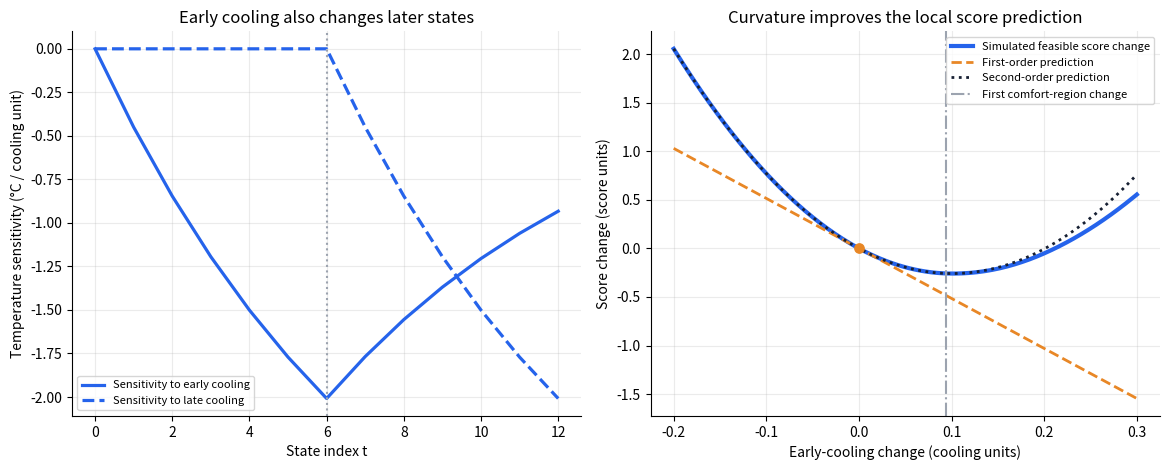

The script that saved this image:
import numpy as np
import matplotlib.pyplot as plt

# Horizon and initial state
TIME_STEPS = 12
INITIAL_TEMPERATURE = 27.0

# Fixed parameters
WEATHER_EXCHANGE = 0.12
OCCUPANT_HEAT = 0.012
COOLING_EFFECT = 0.45

# External inputs
OUTSIDE_TEMPERATURE = np.full(TIME_STEPS, 31.0)
OCCUPANTS = np.full(TIME_STEPS, 20.0)

# Requirement limits
MIN_COOLING, MAX_COOLING = 0.0, 5.0
MIN_TEMPERATURE, MAX_TEMPERATURE = 20.0, 30.0
MAX_ENERGY = 60.0

# Evaluation hyperparameter
ENERGY_WEIGHT = 1.0

# Stable visual roles
BLUE, ORANGE, GRAY = "#2563EB", "#E88726", "#9CA3AF"

def expand_decision(decision):
    """Expand the chosen levels into u_0, ..., u_11."""
    decision = np.asarray(decision, dtype=float)
    if decision.shape != (2,) or not np.isfinite(decision).all():
        raise ValueError("A decision must contain two finite cooling levels.")
    return np.repeat(decision, TIME_STEPS // 2)


def simulate_classroom(decision):
    cooling_schedule = expand_decision(decision)
    temperatures = np.empty(TIME_STEPS + 1)
    temperatures[0] = INITIAL_TEMPERATURE
    for t in range(TIME_STEPS):
        temperatures[t + 1] = (
            temperatures[t]
            + WEATHER_EXCHANGE * (OUTSIDE_TEMPERATURE[t] - temperatures[t])
            + OCCUPANT_HEAT * OCCUPANTS[t]
            - COOLING_EFFECT * cooling_schedule[t]
        )
    return cooling_schedule, temperatures


def performance_outputs(cooling_schedule, temperatures):
    discomfort = np.sum(
        np.maximum(temperatures[1:] - 24.0, 0.0) ** 2
        + np.maximum(22.0 - temperatures[1:], 0.0) ** 2
    )
    energy = 0.5 * np.sum(cooling_schedule ** 2)
    return float(discomfort), float(energy)


def check_feasibility(decision, temperatures, energy):
    violations = []
    if not np.all((MIN_COOLING <= decision) & (decision <= MAX_COOLING)):
        violations.append("cooling bound")
    if np.min(temperatures[1:]) < MIN_TEMPERATURE:
        violations.append("minimum temperature")
    if np.max(temperatures[1:]) > MAX_TEMPERATURE:
        violations.append("maximum temperature")
    if energy > MAX_ENERGY:
        violations.append("energy limit")
    return tuple(violations)


def evaluate_candidate(decision, energy_weight=ENERGY_WEIGHT):
    decision = np.asarray(decision, dtype=float)
    cooling_schedule, temperatures = simulate_classroom(decision)
    discomfort, energy = performance_outputs(cooling_schedule, temperatures)
    violations = check_feasibility(decision, temperatures, energy)
    return {
        "decision": decision.copy(), "cooling_schedule": cooling_schedule,
        "temperatures": temperatures, "discomfort": discomfort, "energy": energy,
        "feasible": not violations, "violations": violations,
        "energy_weight": float(energy_weight),
        "objective": discomfort + energy_weight * energy,
    }


def score(decision, energy_weight=ENERGY_WEIGHT):
    """Also defined outside the feasible set for geometry and derivatives."""
    return evaluate_candidate(decision, energy_weight)["objective"]

def evaluate_derivatives(decision, energy_weight=ENERGY_WEIGHT):
    result = evaluate_candidate(decision, energy_weight)

    # Differentiate the physical state transition; row zero is the fixed T_0.
    temperature_jacobian = np.zeros((TIME_STEPS + 1, 2))
    for t in range(TIME_STEPS):
        temperature_jacobian[t + 1] = (
            (1 - WEATHER_EXCHANGE) * temperature_jacobian[t]
        )
        period = t // (TIME_STEPS // 2)
        temperature_jacobian[t + 1, period] -= COOLING_EFFECT
    state_jacobian = temperature_jacobian[1:]

    # Differentiate the performance mapping.
    temperatures = result["temperatures"][1:]
    discomfort_slopes = (
        2 * np.maximum(temperatures - 24.0, 0.0)
        - 2 * np.maximum(22.0 - temperatures, 0.0)
    )
    discomfort_gradient = state_jacobian.T @ discomfort_slopes
    energy_gradient = 6 * result["decision"]
    performance_jacobian = np.vstack((discomfort_gradient, energy_gradient))

    # Differentiate the score mapping at a fixed energy weight.
    response_gradient = np.array([1.0, energy_weight])
    score_gradient = performance_jacobian.T @ response_gradient
    near_threshold = np.any(
        np.isclose(temperatures[:, None], [22.0, 24.0], rtol=0, atol=1e-10)
    )
    score_hessian = None
    if not near_threshold:
        penalized = (temperatures < 22.0) | (temperatures > 24.0)
        score_hessian = (
            2 * state_jacobian.T @ (penalized[:, None] * state_jacobian)
            + 6 * energy_weight * np.eye(2)
        )

    return {
        **result,
        "temperature_jacobian": temperature_jacobian,
        "performance_jacobian": performance_jacobian,
        "score_gradient": score_gradient,
        "score_hessian": score_hessian,
    }


def finite_difference_jacobian(mapping, decision, step=1e-4):
    """Central differences: one column per perturbed input coordinate."""
    if not np.isfinite(step) or step <= 0:
        raise ValueError("The finite-difference step must be finite and positive.")
    decision = np.asarray(decision, dtype=float)
    columns = [
        (np.atleast_1d(mapping(decision + step * direction))
         - np.atleast_1d(mapping(decision - step * direction))) / (2 * step)
        for direction in np.eye(decision.size)
    ]
    return np.column_stack(columns)


def performance_vector(decision):
    result = evaluate_candidate(decision)
    return np.array([result["discomfort"], result["energy"]])

decision = np.array([3.0, 2.0])
derivatives = evaluate_derivatives(decision)
print("Feasibility:", "feasible" if derivatives["feasible"] else derivatives["violations"])
print("Performance Jacobian (rows D, E; columns early, late):")
print(np.round(derivatives["performance_jacobian"], 6))
print("Score gradient:", np.round(derivatives["score_gradient"], 6))
print("Score Hessian:\n", np.round(derivatives["score_hessian"], 6))
for perturbation in [1e-2, 1e-3, 1e-4]:
    numerical_jacobian = finite_difference_jacobian(
        performance_vector, decision, step=perturbation
    )
    numerical_gradient = finite_difference_jacobian(
        score, decision, step=perturbation
    )[0]
    numerical_hessian = finite_difference_jacobian(
        lambda trial: evaluate_derivatives(trial)["score_gradient"],
        decision, step=perturbation,
    )
    print(
        f"epsilon={perturbation:g}: max absolute differences "
        f"Jacobian={np.max(np.abs(numerical_jacobian - derivatives['performance_jacobian'])):.2e}, "
        f"gradient={np.max(np.abs(numerical_gradient - derivatives['score_gradient'])):.2e}, "
        f"Hessian={np.max(np.abs(numerical_hessian - derivatives['score_hessian'])):.2e}"
    )

for energy_weight in [0.5, 1.0, 2.0]:
    weighted = evaluate_derivatives(decision, energy_weight)
    print(
        f"lambda_E={energy_weight:.1f}: feasible={weighted['feasible']}; "
        f"D={weighted['discomfort']:.3f}, E={weighted['energy']:.3f}; "
        f"gradient={np.round(weighted['score_gradient'], 3)}"
    )

def show_vector_differentiation():
    reference = evaluate_derivatives((3.0, 2.0))
    direction = np.array([1.0, 0.0])
    offsets = np.linspace(-0.2, 0.3, 251)
    candidates = [
        evaluate_candidate(reference["decision"] + offset * direction)
        for offset in offsets
    ]
    changes = np.array([r["objective"] - reference["objective"] for r in candidates])
    feasible = np.array([r["feasible"] for r in candidates])
    linear = offsets * (reference["score_gradient"] @ direction)
    quadratic = linear + 0.5 * offsets ** 2 * (
        direction @ reference["score_hessian"] @ direction
    )
    first_crossing = (
        (24.0 - reference["temperatures"][6])
        / reference["temperature_jacobian"][6, 0]
    )

    figure, axes = plt.subplots(1, 2, figsize=(11.8, 4.8))
    for index, label, linestyle in [
        (0, "Sensitivity to early cooling", "-"),
        (1, "Sensitivity to late cooling", "--"),
    ]:
        axes[0].plot(
            np.arange(TIME_STEPS + 1), reference["temperature_jacobian"][:, index],
            color=BLUE, linestyle=linestyle, linewidth=2.3, label=label,
        )
    axes[0].axvline(6, color=GRAY, linestyle=":")
    axes[0].set(
        xlabel="State index t", ylabel="Temperature sensitivity (°C / cooling unit)",
        title="Early cooling also changes later states", xticks=np.arange(0, 13, 2),
    )
    axes[0].legend(loc="lower left", fontsize=8)

    axes[1].plot(offsets, np.where(feasible, changes, np.nan), color=BLUE,
                 linewidth=3, label="Simulated feasible score change")
    if not feasible.all():
        axes[1].plot(offsets, np.where(~feasible, changes, np.nan), color=GRAY,
                     linewidth=3, label="Infeasible score extension")
    axes[1].plot(offsets, linear, "--", color=ORANGE, linewidth=2,
                 label="First-order prediction")
    axes[1].plot(offsets, quadratic, ":", color="#172033", linewidth=2,
                 label="Second-order prediction")
    axes[1].axvline(first_crossing, color=GRAY, linestyle="-.",
                    label="First comfort-region change")
    axes[1].scatter(0, 0, color=ORANGE, s=45, zorder=5)
    axes[1].set(
        xlabel="Early-cooling change (cooling units)",
        ylabel="Score change (score units)",
        title="Curvature improves the local score prediction",
    )
    axes[1].legend(loc="upper right", fontsize=8)
    for axis in axes:
        axis.grid(alpha=0.25)
        axis.spines[["top", "right"]].set_visible(False)
    figure.tight_layout()
    return figure

derivative_figure = show_vector_differentiation()
plt.show()
plt.close(derivative_figure)
